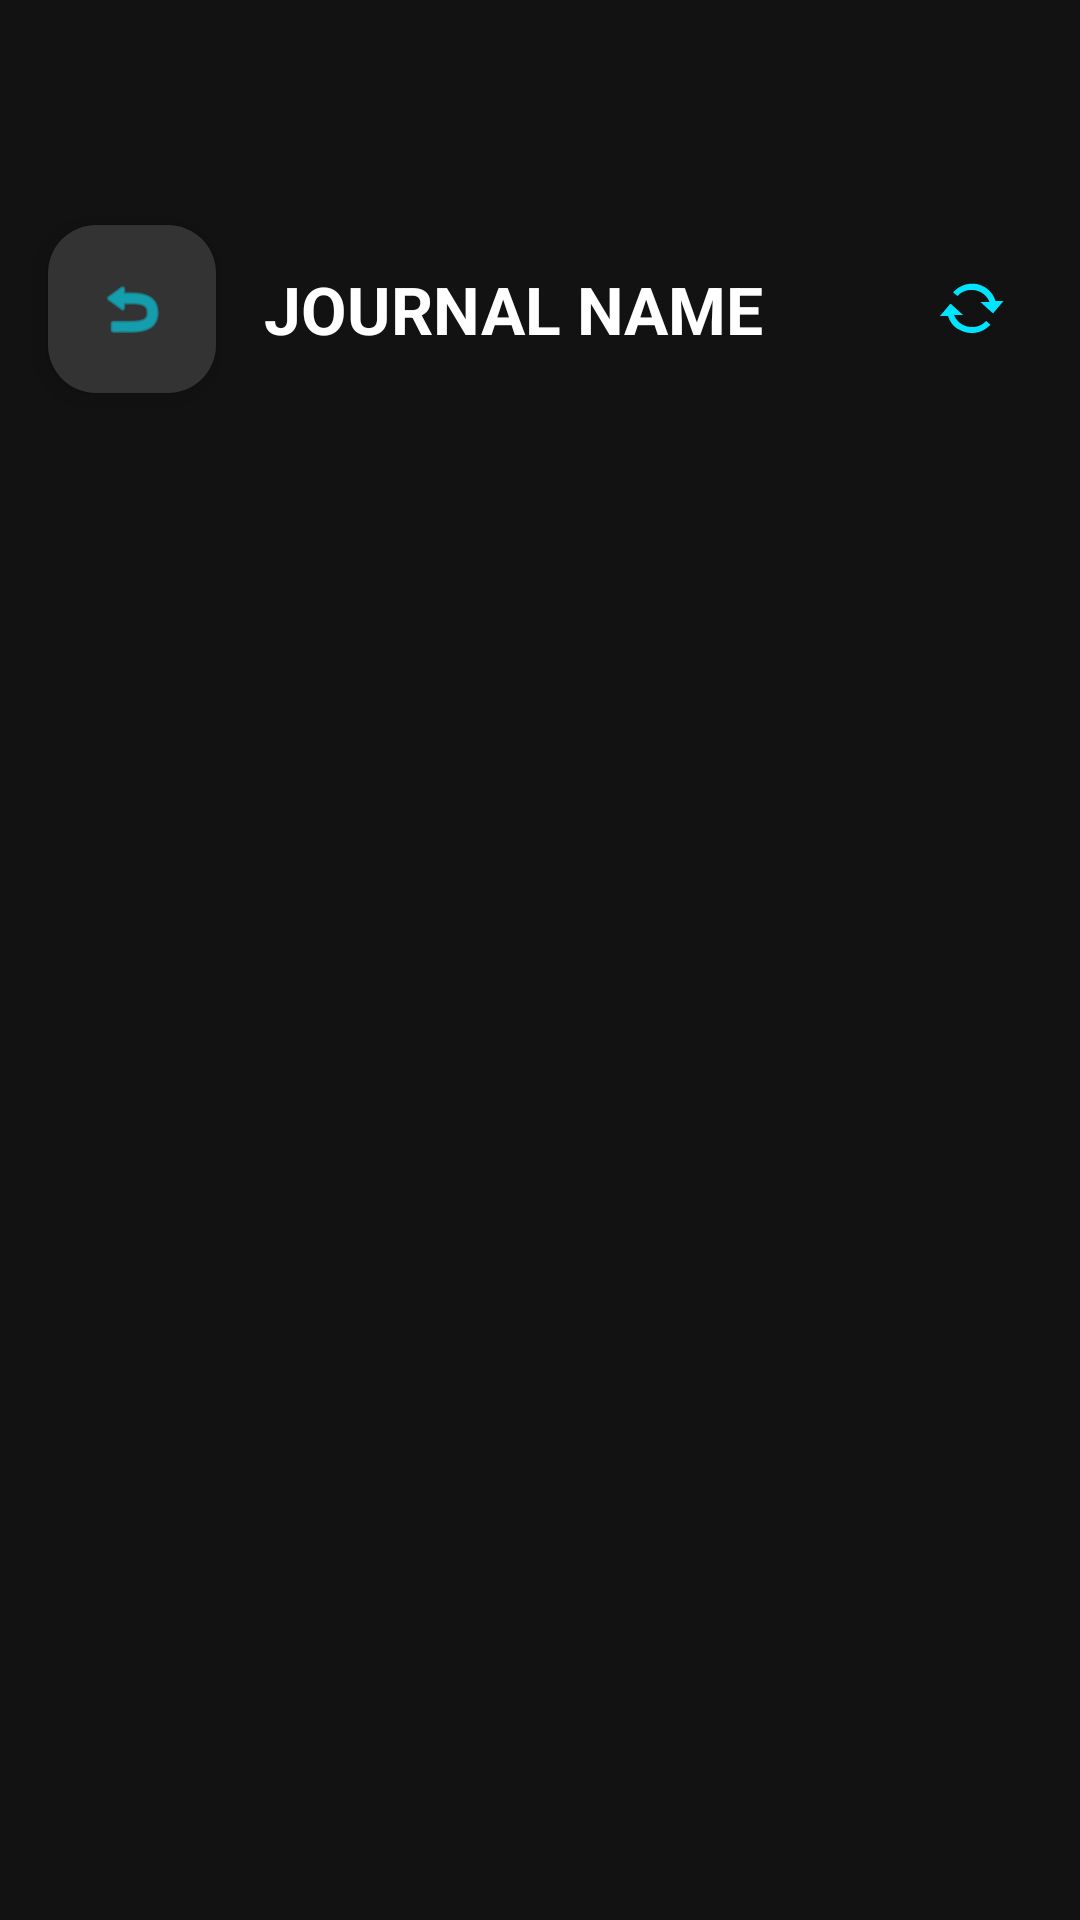

Produce the Android XML layout that renders to this screen, including the resource entries it uses.
<!-- AndroidManifest.xml: application theme Theme.MBM -->
<!-- res/layout/activity_main.xml -->
<?xml version="1.0" encoding="utf-8"?>
<androidx.constraintlayout.widget.ConstraintLayout
    xmlns:android="http://schemas.android.com/apk/res/android"
    xmlns:app="http://schemas.android.com/apk/res-auto"
    xmlns:tools="http://tools.android.com/tools"
    android:layout_width="match_parent"
    android:layout_height="match_parent"
    android:background="#121212"
    tools:context=".MainActivity">

    <androidx.constraintlayout.widget.Guideline
        android:id="@+id/ceiling_guideline"
        android:layout_width="wrap_content"
        android:layout_height="wrap_content"
        android:orientation="horizontal"
        app:layout_constraintGuide_begin="50dp" />

    <com.google.android.material.floatingactionbutton.FloatingActionButton
        android:id="@+id/fab_back_to_dashboard"
        android:layout_width="wrap_content"
        android:layout_height="wrap_content"
        android:layout_marginStart="16dp"
        android:layout_marginTop="25dp"
        app:backgroundTint="#333333"
        app:fabSize="mini"
        app:layout_constraintStart_toStartOf="parent"
        app:layout_constraintTop_toBottomOf="@id/ceiling_guideline"
        app:srcCompat="@android:drawable/ic_menu_revert"
        app:tint="#00E5FF" />

    <TextView
        android:id="@+id/tv_journal_title"
        android:layout_width="0dp"
        android:layout_height="wrap_content"
        android:layout_marginStart="16dp"
        android:layout_marginEnd="8dp"
        android:text="JOURNAL NAME"
        android:textColor="#FFFFFF"
        android:textSize="22sp"
        android:textStyle="bold"
        app:layout_constraintBottom_toBottomOf="@id/fab_back_to_dashboard"
        app:layout_constraintEnd_toStartOf="@id/btn_force_sync"
        app:layout_constraintStart_toEndOf="@id/fab_back_to_dashboard"
        app:layout_constraintTop_toTopOf="@id/fab_back_to_dashboard" />

    <ImageButton
        android:id="@+id/btn_force_sync"
        android:layout_width="40dp"
        android:layout_height="40dp"
        android:layout_marginEnd="16dp"
        android:background="?attr/selectableItemBackgroundBorderless"
        android:padding="8dp"
        android:scaleType="fitCenter"
        app:layout_constraintBottom_toBottomOf="@id/tv_journal_title"
        app:layout_constraintEnd_toEndOf="parent"
        app:layout_constraintTop_toTopOf="@id/tv_journal_title"
        app:srcCompat="@android:drawable/stat_notify_sync"
        app:tint="#00E5FF" />

    <androidx.recyclerview.widget.RecyclerView
        android:id="@+id/rv_calendar_grid"
        android:layout_width="0dp"
        android:layout_height="0dp"
        android:layout_marginTop="16dp"
        android:padding="2dp"
        android:clipToPadding="false"
        app:layoutManager="androidx.recyclerview.widget.GridLayoutManager"
        app:spanCount="3"
        app:layout_constraintBottom_toBottomOf="parent"
        app:layout_constraintEnd_toEndOf="parent"
        app:layout_constraintStart_toStartOf="parent"
        app:layout_constraintTop_toBottomOf="@id/fab_back_to_dashboard"
        tools:listitem="@layout/item_calendar_day" />

</androidx.constraintlayout.widget.ConstraintLayout>
<!-- res/layout/item_calendar_day.xml (included above) -->
<?xml version="1.0" encoding="utf-8"?>
<FrameLayout xmlns:android="http://schemas.android.com/apk/res/android"
    android:layout_width="match_parent"
    android:layout_height="120dp"
    android:layout_margin="2dp"
    android:background="#1A1A1A"
    android:clickable="true"
    android:focusable="true"
    android:foreground="?attr/selectableItemBackground">

    <ImageView
        android:id="@+id/iv_thumbnail"
        android:layout_width="match_parent"
        android:layout_height="match_parent"
        android:scaleType="centerCrop" />

    <View
        android:id="@+id/view_selection_overlay"
        android:layout_width="match_parent"
        android:layout_height="match_parent"
        android:background="#8000BCD4"
        android:visibility="gone" />

    <TextView
        android:id="@+id/tv_day_number"
        android:layout_width="wrap_content"
        android:layout_height="wrap_content"
        android:layout_gravity="top|start"
        android:padding="4dp"
        android:textColor="@android:color/white"
        android:textSize="12sp"
        android:textStyle="bold" />

    <ImageView
        android:id="@+id/iv_status_indicator"
        android:layout_width="24dp"
        android:layout_height="24dp"
        android:layout_gravity="bottom|end"
        android:layout_margin="4dp"
        android:src="@android:drawable/ic_media_play"
        android:visibility="gone" />

</FrameLayout>
<!-- resources referenced by this layout -->
<resources>
  <style name="Theme.MBM" parent="Base.Theme.MBM" />
  <style name="Base.Theme.MBM" parent="Theme.Material3.DayNight.NoActionBar">
          
          
      </style>
</resources>
